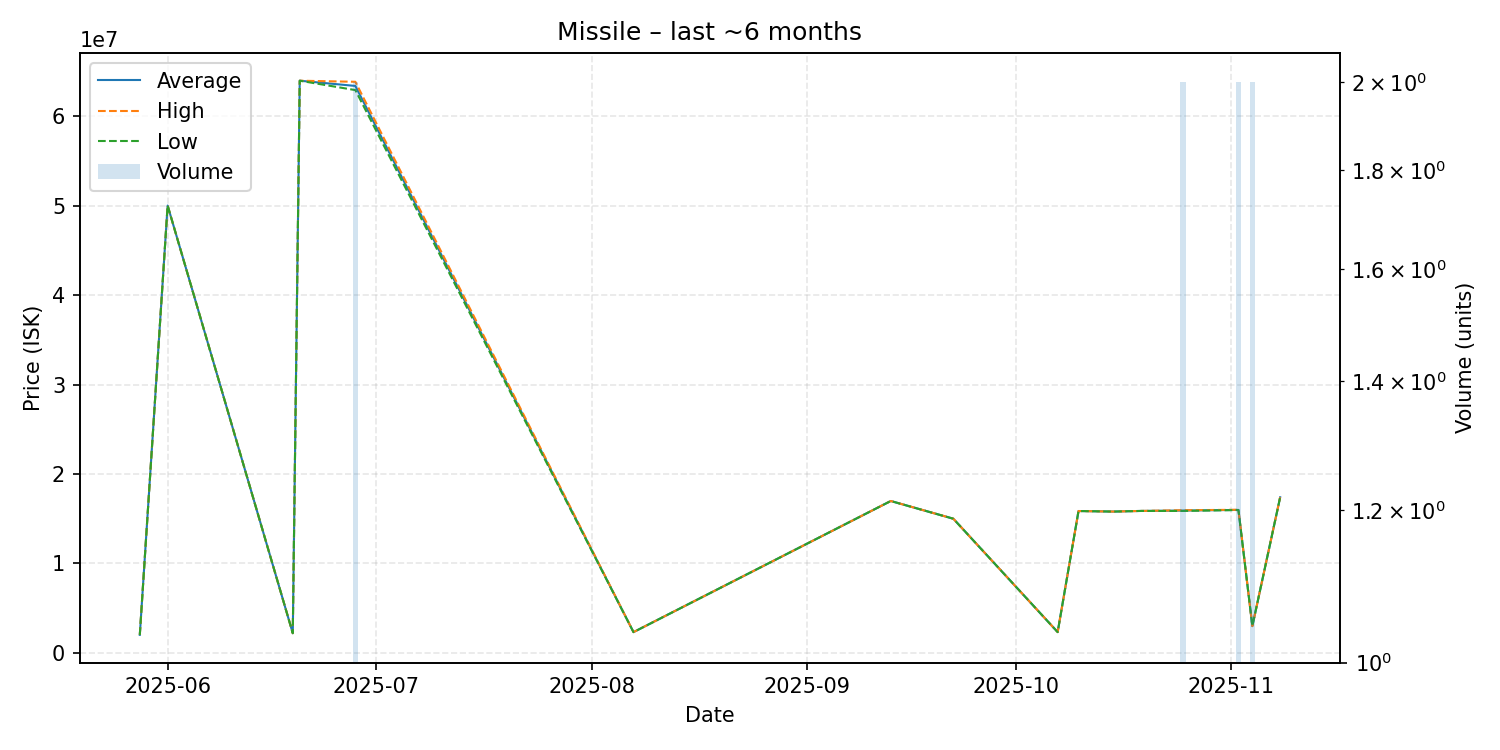

The table this chart was drawn from, first rows:
date, average, highest, lowest, order_count, volume
2025-05-28, 2020000, 2020000, 2020000, 1, 1
2025-06-01, 50000000, 50000000, 50000000, 1, 1
2025-06-19, 2207000, 2207000, 2207000, 1, 1
2025-06-20, 63950000, 63950000, 63950000, 1, 1
2025-06-28, 63365000, 63830000, 62900000, 2, 2
2025-08-07, 2327000, 2327000, 2327000, 1, 1
2025-09-13, 16980000, 16980000, 16980000, 1, 1
2025-09-22, 15000000, 15000000, 15000000, 1, 1
2025-10-07, 2330000, 2330000, 2330000, 1, 1
2025-10-10, 15860000, 15860000, 15860000, 1, 1
2025-10-15, 15800000, 15800000, 15800000, 1, 1
2025-10-19, 15870000, 15870000, 15870000, 1, 1
2025-10-25, 15910000, 15950000, 15870000, 2, 2
2025-11-02, 15985000, 16000000, 15970000, 2, 2
2025-11-04, 3000000, 3000000, 3000000, 1, 2
2025-11-08, 17400000, 17400000, 17400000, 1, 1
